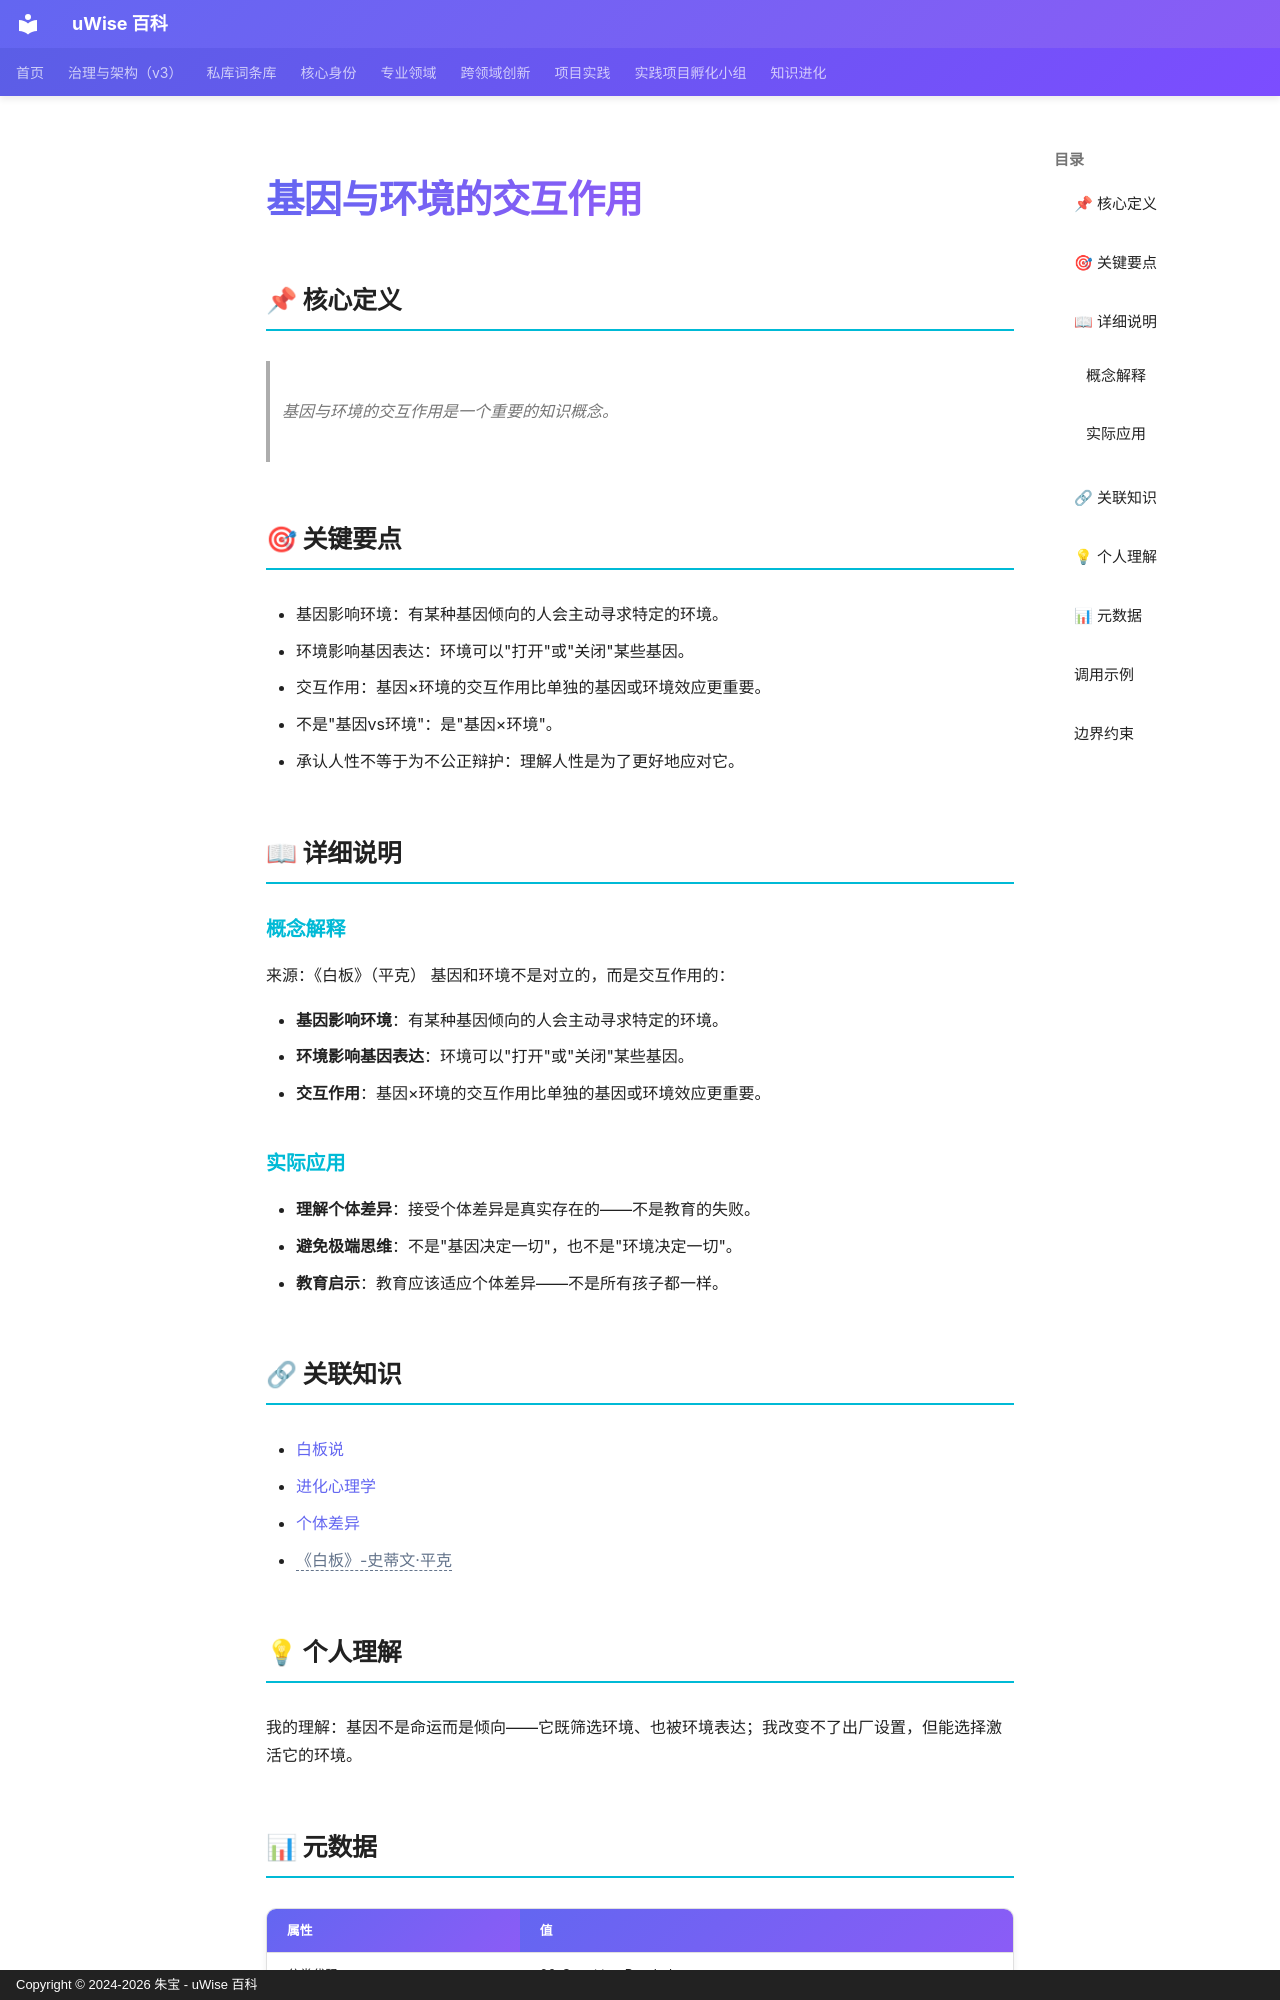

repository: zhubao315/uWise · page: vault-encyclopedia/md-1665aebb/index.html · generator: mkdocs · copyright: Copyright © 2024-2026 朱宝 - uWise 百科

---
title: "基因与环境的交互作用"
description: "基因与环境的交互作用是一个重要的知识概念。"
---

# 基因与环境的交互作用

## 📌 核心定义

> 基因与环境的交互作用是一个重要的知识概念。

## 🎯 关键要点

- 基因影响环境：有某种基因倾向的人会主动寻求特定的环境。
- 环境影响基因表达：环境可以"打开"或"关闭"某些基因。
- 交互作用：基因×环境的交互作用比单独的基因或环境效应更重要。
- 不是"基因vs环境"：是"基因×环境"。
- 承认人性不等于为不公正辩护：理解人性是为了更好地应对它。

## 📖 详细说明

### 概念解释
来源：《白板》（平克）
基因和环境不是对立的，而是交互作用的：

- **基因影响环境**：有某种基因倾向的人会主动寻求特定的环境。
- **环境影响基因表达**：环境可以"打开"或"关闭"某些基因。
- **交互作用**：基因×环境的交互作用比单独的基因或环境效应更重要。


### 实际应用

- **理解个体差异**：接受个体差异是真实存在的——不是教育的失败。
- **避免极端思维**：不是"基因决定一切"，也不是"环境决定一切"。
- **教育启示**：教育应该适应个体差异——不是所有孩子都一样。

## 🔗 关联知识

- [白板说](../md-e4c8ac82/)
- [进化心理学](../md-5d6321d2/)
- [个体差异](../md-492e1294/)
- <span class="uw-unresolved" data-target="《白板》-史蒂文·平克" title="未解析的双链目标：《白板》-史蒂文·平克">《白板》-史蒂文·平克</span>

## 💡 个人理解

我的理解：基因不是命运而是倾向——它既筛选环境、也被环境表达；我改变不了出厂设置，但能选择激活它的环境。

## 📊 元数据

| 属性 | 值 |
|------|-----|
| 分类代码 | 06-Cognitive-Psychology |
| 知识类型 | concept |
| 精修时间 | 2026-06-17 11:53 |

---
